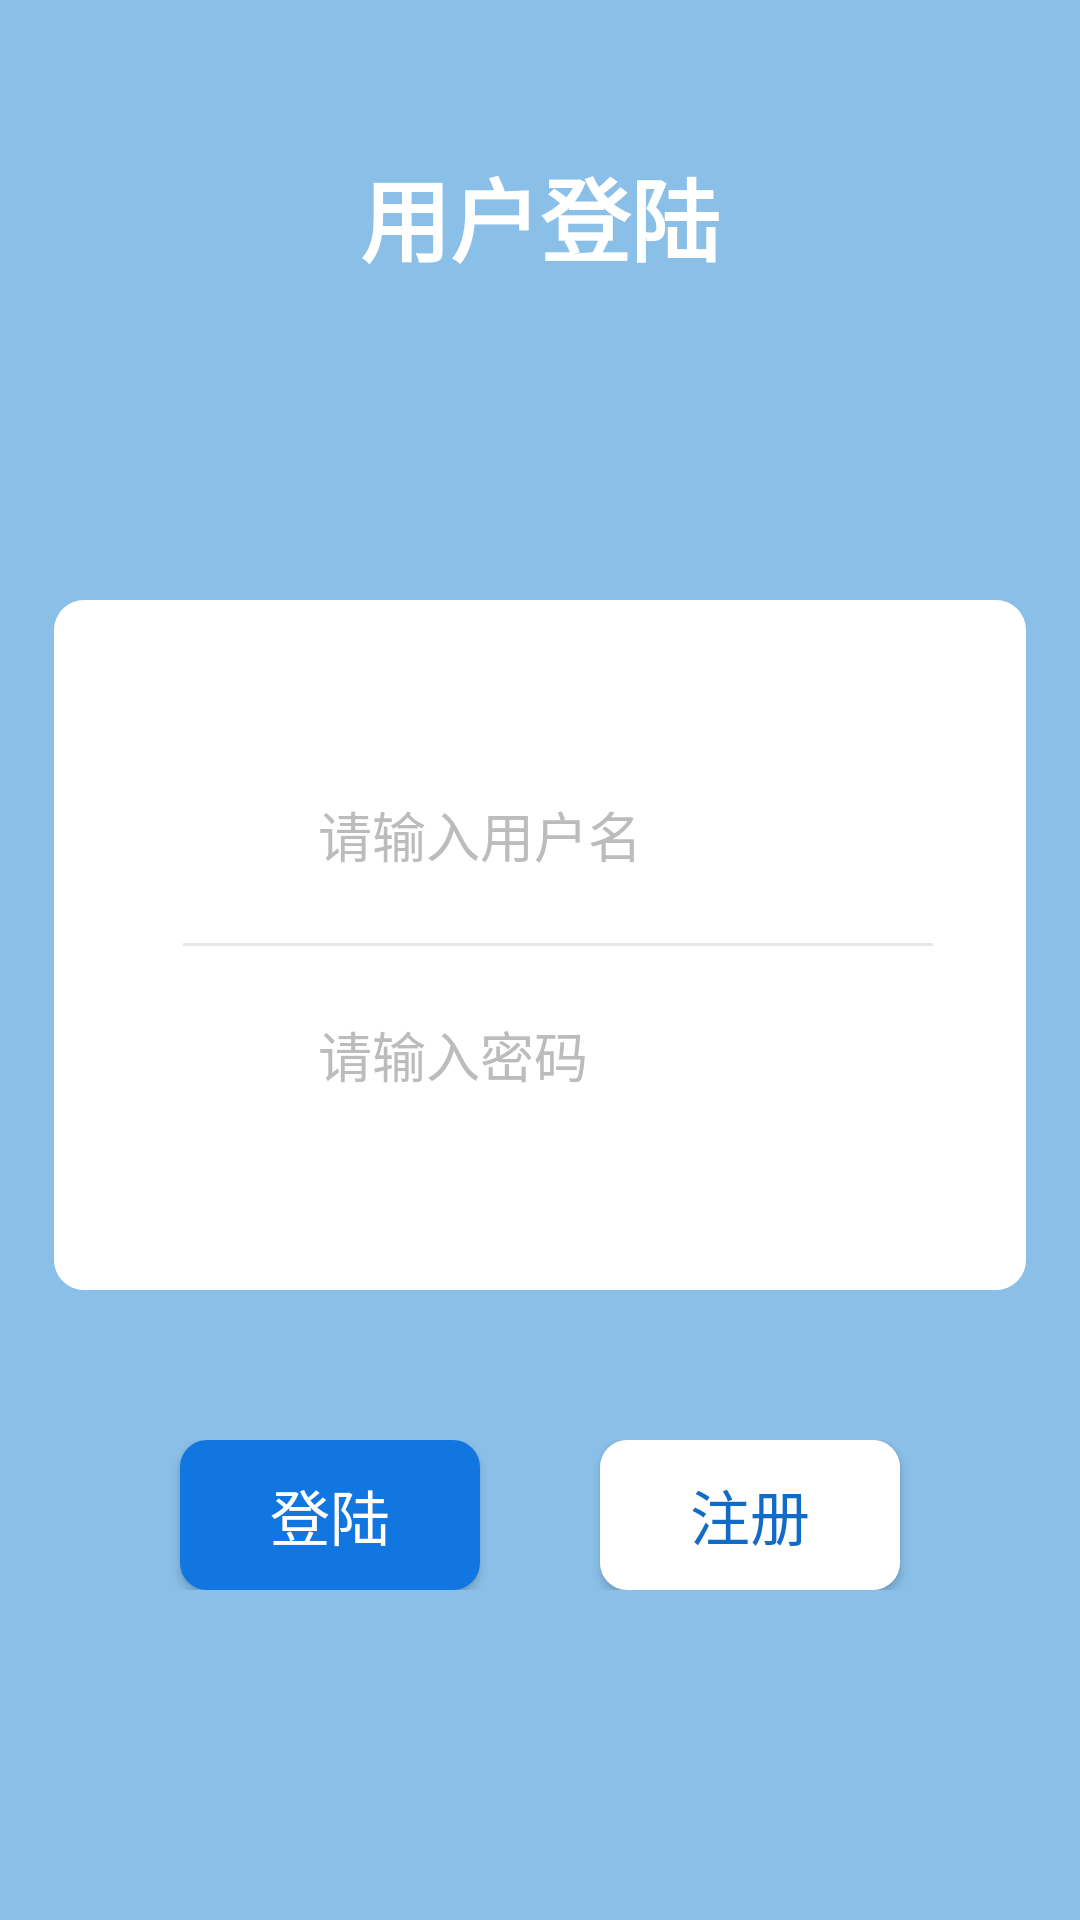

Write the Android layout XML for this screen, with the resource values it uses.
<!-- AndroidManifest.xml: application theme Theme.SmartCity -->
<!-- res/layout/activity_login.xml -->
<?xml version="1.0" encoding="utf-8"?>
<RelativeLayout xmlns:android="http://schemas.android.com/apk/res/android"
    xmlns:app="http://schemas.android.com/apk/res-auto"
    xmlns:tools="http://schemas.android.com/tools"
    android:layout_width="match_parent"
    android:layout_height="match_parent"
    android:background="#8abfe8"
    tools:context=".activity.LoginActivity">

    <TextView
        android:layout_width="match_parent"
        android:layout_height="wrap_content"
        android:layout_marginTop="50dp"
        android:gravity="center_horizontal"
        android:text="@string/login_title"
        android:textColor="#fff"
        android:textSize="30sp"
        android:textStyle="bold" />

    <LinearLayout
        android:layout_width="match_parent"
        android:layout_height="wrap_content"
        android:layout_marginTop="200dp"
        android:orientation="vertical">

        <LinearLayout
            android:layout_width="match_parent"
            android:layout_height="230dp"
            android:layout_marginLeft="18dp"
            android:layout_marginRight="18dp"
            android:background="@drawable/login_form"
            android:gravity="center"
            android:orientation="vertical"
            android:paddingStart="43dp"
            android:paddingEnd="31dp">

            <LinearLayout
                android:layout_width="match_parent"
                android:layout_height="wrap_content"
                android:gravity="center_vertical"
                android:orientation="horizontal">

                <ImageView
                    android:layout_width="25dp"
                    android:layout_height="25dp"
                    android:src="@mipmap/username" />

                <EditText
                    android:id="@+id/username_edit_text"
                    android:layout_width="wrap_content"
                    android:layout_height="wrap_content"
                    android:layout_marginStart="20dp"
                    android:background="@null"
                    android:hint="@string/login_username_hint"
                    android:textColor="#000000"
                    android:textColorHint="#bcbcbc"
                    android:textSize="18sp" />

            </LinearLayout>

            <View
                android:layout_width="match_parent"
                android:layout_height="1dp"
                android:layout_marginTop="23dp"
                android:layout_marginBottom="23dp"
                android:background="#e8e7e7" />

            <LinearLayout
                android:layout_width="match_parent"
                android:layout_height="wrap_content"
                android:gravity="center_vertical"
                android:orientation="horizontal">

                <ImageView
                    android:layout_width="25dp"
                    android:layout_height="25dp"
                    android:src="@mipmap/password" />

                <EditText
                    android:id="@+id/password_edit_text"
                    android:layout_width="wrap_content"
                    android:layout_height="wrap_content"
                    android:layout_marginStart="20dp"
                    android:background="@null"
                    android:hint="@string/login_password_hint"
                    android:inputType="textPassword"
                    android:textColor="#000000"
                    android:textColorHint="#bcbcbc"
                    android:textSize="18sp" />

            </LinearLayout>

        </LinearLayout>

        <LinearLayout
            android:layout_width="match_parent"
            android:layout_height="wrap_content"
            android:layout_gravity="center_horizontal"
            android:layout_marginTop="50dp"
            android:gravity="center"
            android:orientation="horizontal">

            <Button
                android:id="@+id/login_button"
                android:layout_width="100dp"
                android:layout_height="50dp"
                android:layout_marginStart="50dp"
                android:background="@drawable/login_button"
                android:text="@string/login_button"
                android:textColor="#ffffff"
                android:textSize="20sp"
                app:backgroundTint="@null" />

            <Button
                android:id="@+id/register_button"
                android:layout_width="100dp"
                android:layout_height="50dp"
                android:layout_marginStart="40dp"
                android:layout_marginEnd="50dp"
                android:background="@drawable/register_button"
                android:text="@string/register_button"
                android:textColor="#136bc8"
                android:textSize="20sp"
                app:backgroundTint="@null" />

        </LinearLayout>

    </LinearLayout>

</RelativeLayout>
<!-- resources referenced by this layout -->
<resources>
  <!-- drawable login_button (drawable) -->
  <?xml version="1.0" encoding="utf-8"?>
  <shape xmlns:android="http://schemas.android.com/apk/res/android"
      android:shape="rectangle">
  
      <corners android:radius="9dp" />
      <solid android:color="#1276e1" />
  
  </shape>
  <!-- drawable login_form (drawable) -->
  <?xml version="1.0" encoding="utf-8"?>
  <layer-list xmlns:android="http://schemas.android.com/apk/res/android">
  
      <item>
  
          <shape
              android:shape="rectangle"
              android:useLevel="false">
  
              <solid android:color="#ffffff" />
              <corners android:radius="10dp" />
              <padding
                  android:bottom="10dp"
                  android:left="10dp"
                  android:right="10dp"
                  android:top="10dp" />
  
          </shape>
  
      </item>
  
  </layer-list>
  <!-- drawable register_button (drawable) -->
  <?xml version="1.0" encoding="utf-8"?>
  <shape xmlns:android="http://schemas.android.com/apk/res/android"
      android:shape="rectangle">
  
      <corners android:radius="9dp" />
      <solid android:color="#ffffff" />
  
  </shape>
  <string name="login_button">登陆</string>
  <string name="login_password_hint">请输入密码</string>
  <string name="login_title">用户登陆</string>
  <string name="login_username_hint">请输入用户名</string>
  <string name="register_button">注册</string>
  <style name="Theme.SmartCity" parent="Theme.MaterialComponents.DayNight.NoActionBar">
          
          <item name="colorPrimary">@color/purple_500</item>
          <item name="colorPrimaryVariant">@color/purple_700</item>
          <item name="colorOnPrimary">@color/white</item>
          
          <item name="colorSecondary">@color/teal_200</item>
          <item name="colorSecondaryVariant">@color/teal_700</item>
          <item name="colorOnSecondary">@color/black</item>
          
          <item name="android:statusBarColor" tools:targetApi="l">?attr/colorPrimaryVariant</item>
          
      </style>
  <color name="purple_500">#FF6200EE</color>
  <color name="purple_700">#FF3700B3</color>
  <color name="white">#FFFFFFFF</color>
  <color name="teal_200">#FF03DAC5</color>
  <color name="teal_700">#FF018786</color>
  <color name="black">#FF000000</color>
</resources>
